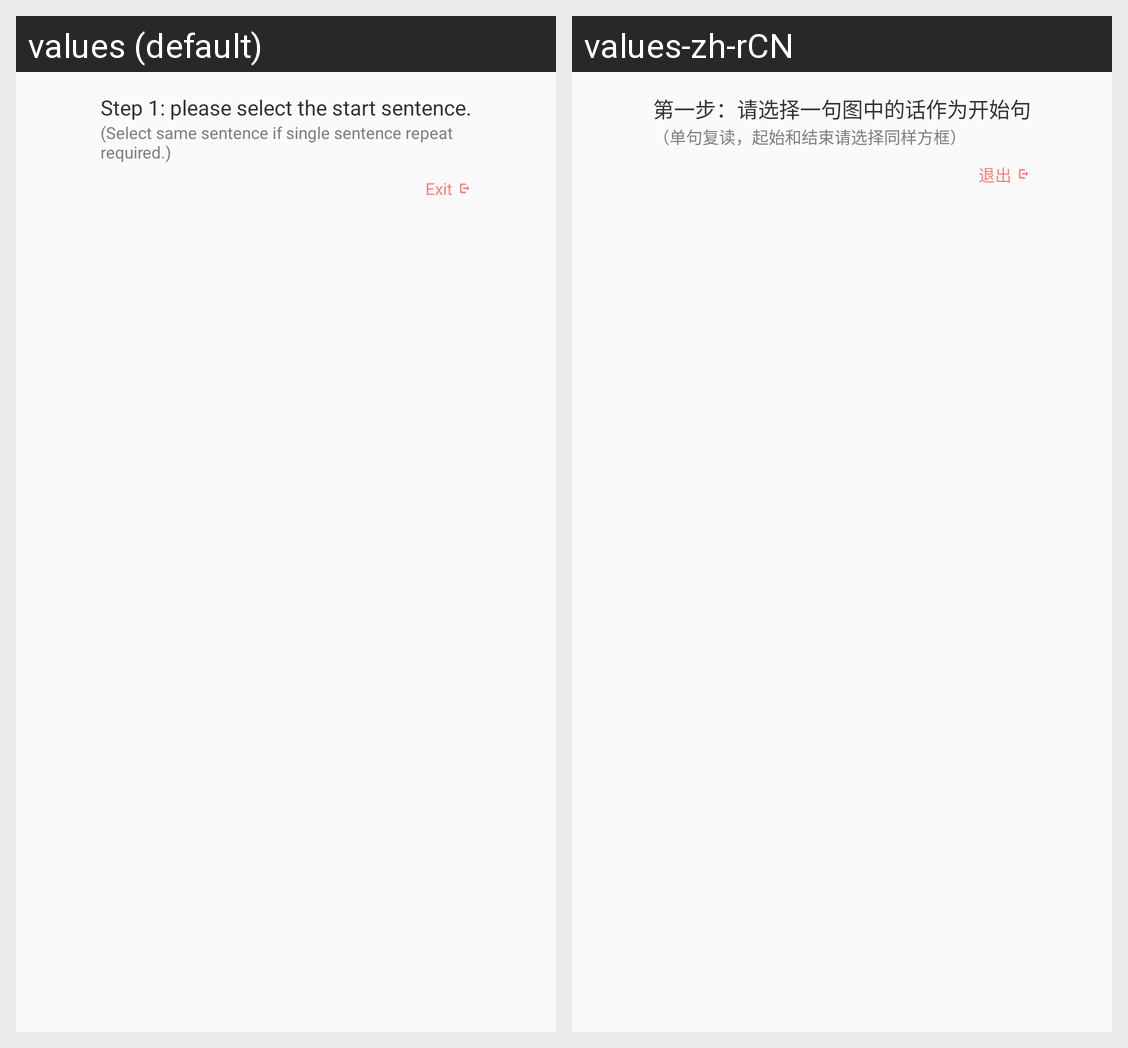

This grid shows one Android layout under two languages. Give, for every string resource on the screen, its name, the default text and each shown locale's text.
Android screen res/layout/group_repeat_read_guide.xml rendered under 2 locales, left to right: values (default), values-zh-rCN. Device: Nexus 5 (rendered at 1080×1920; each locale shown at half size, 540×960, under a caption strip naming it); theme Theme.AppCompat.Light.NoActionBar.FullScreen.
Strings drawn on this screen, with the default value and each locale's value (text and hints the layout hard-codes, and strings that could not be matched under every locale, appear in the picture but are not listed):

repeat_read_step1
  values: Step 1: please select the start sentence.
  values-zh-rCN: 第一步：请选择一句图中的话作为开始句

repeat_read_desc
  values: (Select same sentence if single sentence repeat required.)
  values-zh-rCN: （单句复读，起始和结束请选择同样方框）

exit
  values: Exit
  values-zh-rCN: 退出
